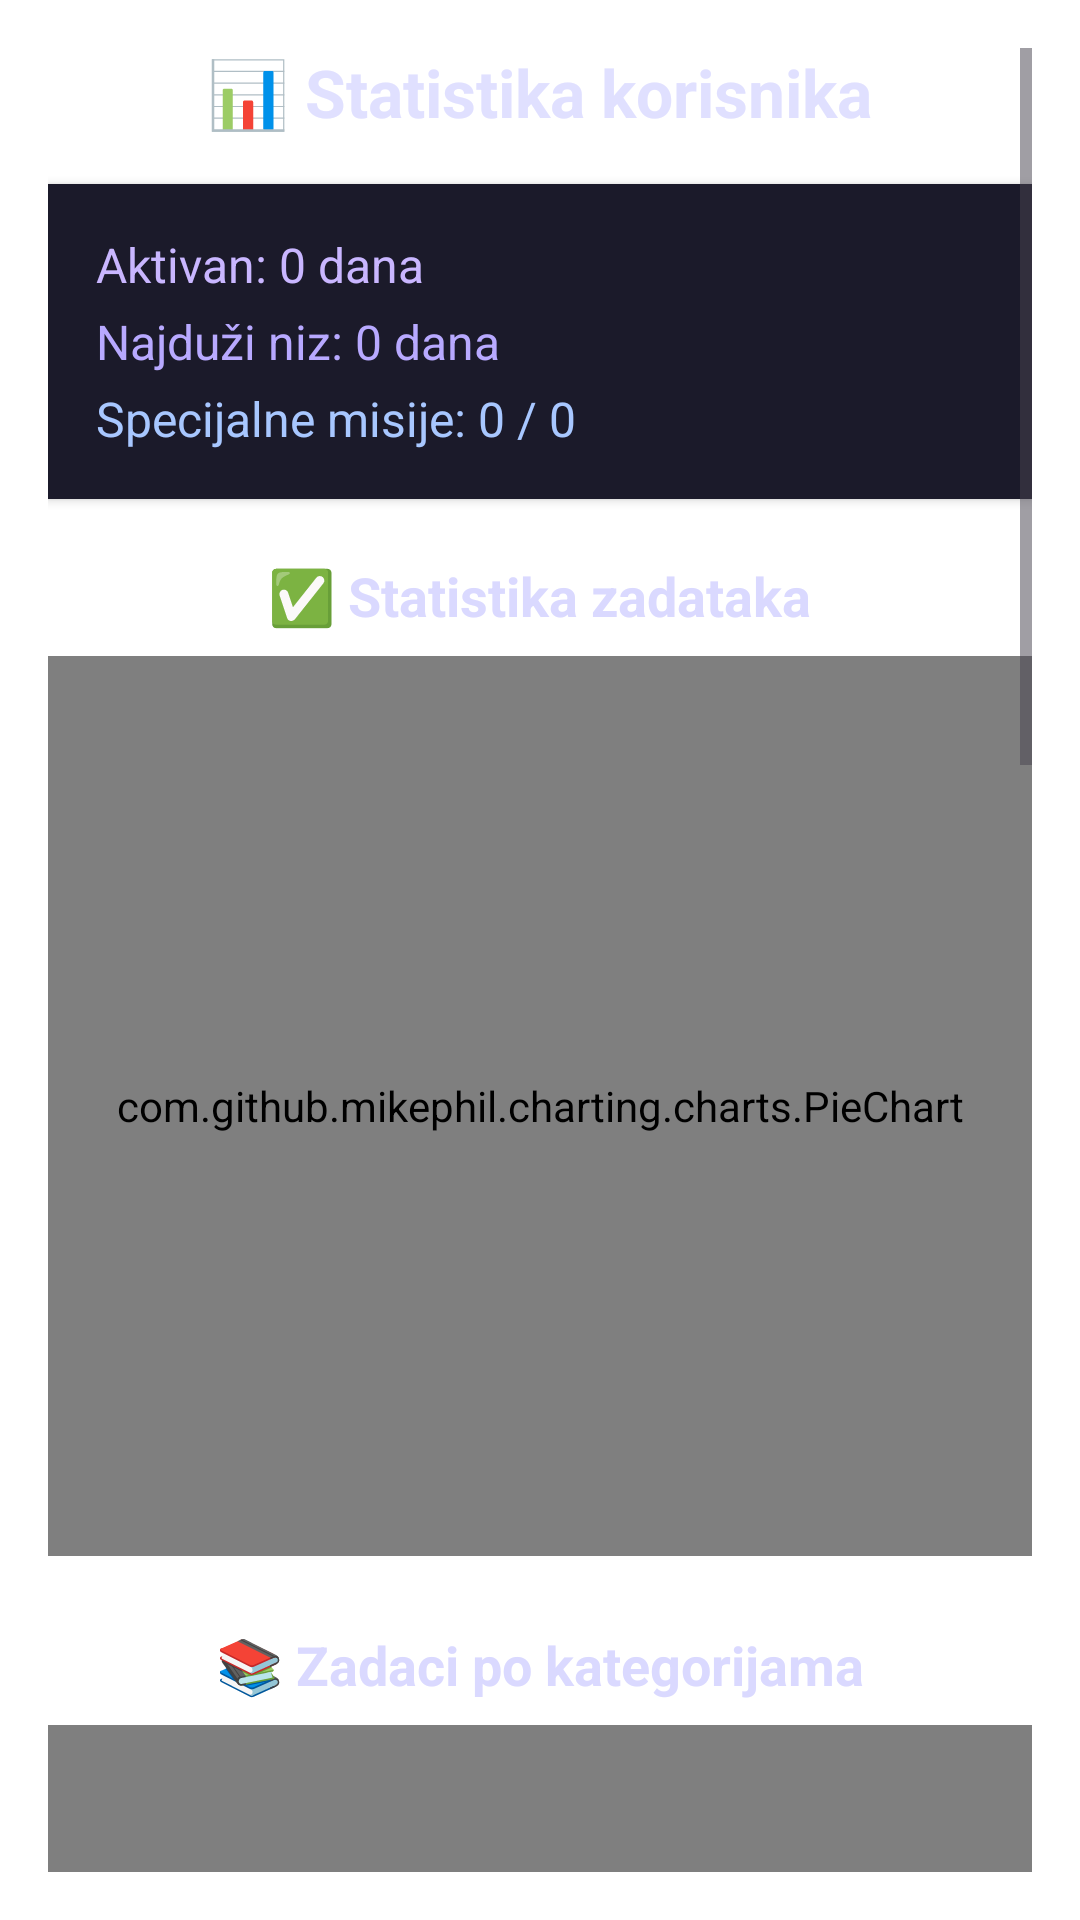

Here is an Android app screen rendered from its layout file. Give the layout XML and the strings, colors and styles it references.
<!-- AndroidManifest.xml: application theme Theme.MobileApplication -->
<!-- res/layout/activity_statistics.xml -->
<?xml version="1.0" encoding="utf-8"?>
<ScrollView xmlns:android="http://schemas.android.com/apk/res/android"
    android:layout_width="match_parent"
    android:layout_height="match_parent"
    android:padding="16dp"
    android:fillViewport="true">

    <LinearLayout
        android:orientation="vertical"
        android:layout_width="match_parent"
        android:layout_height="wrap_content"
        android:gravity="center_horizontal">

        <TextView
            android:text="📊 Statistika korisnika"
            android:textColor="#E0E0FF"
            android:textStyle="bold"
            android:textSize="22sp"
            android:layout_marginBottom="16dp"
            android:layout_width="wrap_content"
            android:layout_height="wrap_content" />

        <LinearLayout
            android:layout_width="match_parent"
            android:layout_height="wrap_content"
            android:orientation="vertical"
            android:background="#1B1A2A"
            android:padding="16dp"
            android:layout_marginBottom="20dp"
            android:elevation="2dp"
            android:clipToOutline="true"
            android:layout_gravity="center">

            <TextView
                android:id="@+id/tvDaysActive"
                android:text="Aktivan: 0 dana"
                android:textColor="#C9B6FF"
                android:textSize="16sp"
                android:layout_marginBottom="4dp"
                android:layout_width="wrap_content"
                android:layout_height="wrap_content" />

            <TextView
                android:id="@+id/tvLongestStreak"
                android:text="Najduži niz: 0 dana"
                android:textColor="#B8A9FF"
                android:textSize="16sp"
                android:layout_marginBottom="4dp"
                android:layout_width="wrap_content"
                android:layout_height="wrap_content" />

            <TextView
                android:id="@+id/tvSpecialMissions"
                android:text="Specijalne misije: 0 / 0"
                android:textColor="#A8C7FF"
                android:textSize="16sp"
                android:layout_width="wrap_content"
                android:layout_height="wrap_content" />
        </LinearLayout>

        <TextView
            android:text="✅ Statistika zadataka"
            android:textColor="#DAD9FF"
            android:textStyle="bold"
            android:textSize="18sp"
            android:layout_marginBottom="8dp"
            android:layout_width="wrap_content"
            android:layout_height="wrap_content" />

        <com.github.mikephil.charting.charts.PieChart
            android:id="@+id/chartTasks"
            android:layout_width="match_parent"
            android:layout_height="300dp"
            android:layout_marginBottom="24dp"
            android:background="#1C1B2E" />

        <TextView
            android:text="📚 Zadaci po kategorijama"
            android:textColor="#DAD9FF"
            android:textStyle="bold"
            android:textSize="18sp"
            android:layout_marginBottom="8dp"
            android:layout_width="wrap_content"
            android:layout_height="wrap_content" />

        <com.github.mikephil.charting.charts.BarChart
            android:id="@+id/chartCategories"
            android:layout_width="match_parent"
            android:layout_height="300dp"
            android:layout_marginBottom="24dp"
            android:background="#1C1B2E" />

        <TextView
            android:text="⚖️ Prosečna XP po težini"
            android:textColor="#DAD9FF"
            android:textStyle="bold"
            android:textSize="18sp"
            android:layout_marginBottom="8dp"
            android:layout_width="wrap_content"
            android:layout_height="wrap_content" />

        <com.github.mikephil.charting.charts.LineChart
            android:id="@+id/chartDifficulty"
            android:layout_width="match_parent"
            android:layout_height="300dp"
            android:layout_marginBottom="24dp"
            android:background="#1C1B2E" />

        <TextView
            android:text="📈 XP poslednjih 7 dana"
            android:textColor="#DAD9FF"
            android:textStyle="bold"
            android:textSize="18sp"
            android:layout_marginBottom="8dp"
            android:layout_width="wrap_content"
            android:layout_height="wrap_content" />

        <com.github.mikephil.charting.charts.LineChart
            android:id="@+id/chartXP"
            android:layout_width="match_parent"
            android:layout_height="300dp"
            android:layout_marginBottom="40dp"
            android:background="#1C1B2E" />

    </LinearLayout>
</ScrollView>
<!-- resources referenced by this layout -->
<resources>
  <style name="Theme.MobileApplication" parent="Base.Theme.MobileApplication">
          <item name="android:windowBackground">@drawable/background</item>
      </style>
  <style name="Base.Theme.MobileApplication" parent="Theme.Material3.DayNight.NoActionBar">
          
          
      </style>
</resources>
